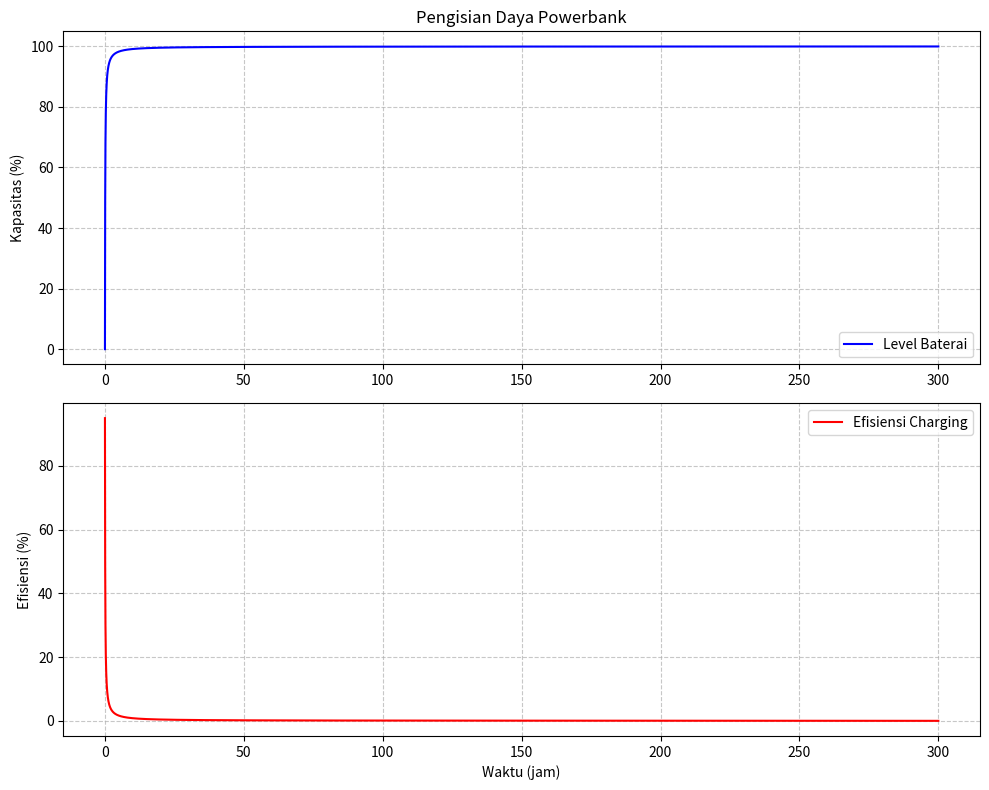

The matplotlib source for this figure:
import numpy as np
import matplotlib.pyplot as plt

# Fungsi simulasi pengisian daya powerbank
def simulate_powerbank_charging(t_max, dt=0.1,
                                initial_capacity=0,
                                max_capacity=10000,
                                charging_current=2000,
                                initial_efficiency=0.95):
    # Inisialisasi parameter
    C0 = initial_capacity
    Cmax = max_capacity
    I = charging_current
    η0 = initial_efficiency
    
    # Inisialisasi array waktu dan kapasitas
    t = np.arange(0, t_max, dt)
    C = np.zeros(len(t))
    η = np.zeros(len(t))
    
    # Kondisi awal
    C[0] = C0
    
    # Simulasi
    for i in range(1, len(t)):
        η[i-1] = η0 * (1 - C[i-1]/Cmax)
        dC = η[i-1] * I * (1 - C[i-1]/Cmax) * dt
        C[i] = min(C[i-1] + dC, Cmax)
    
    return t, C, η

# Fungsi visualisasi hasil simulasi
def plot_results(t, C, η):
    fig, (ax1, ax2) = plt.subplots(2, 1, figsize=(10, 8))
    
    # Plot Kapasitas
    ax1.plot(t/60, C/100, 'b-', label='Level Baterai')
    ax1.grid(True, linestyle='--', alpha=0.7)
    ax1.set_title('Pengisian Daya Powerbank')
    ax1.set_ylabel('Kapasitas (%)')
    ax1.legend()
    
    # Plot Efisiensi
    ax2.plot(t/60, η*100, 'r-', label='Efisiensi Charging')
    ax2.grid(True, linestyle='--', alpha=0.7)
    ax2.set_xlabel('Waktu (jam)')
    ax2.set_ylabel('Efisiensi (%)')
    ax2.legend()
    
    plt.tight_layout()
    plt.show()

# Menjalankan simulasi dengan parameter default dan menampilkan grafik
t, C, η = simulate_powerbank_charging(t_max=18000)  # Simulasi untuk 5 jam (18000 detik)
plot_results(t, C, η)
